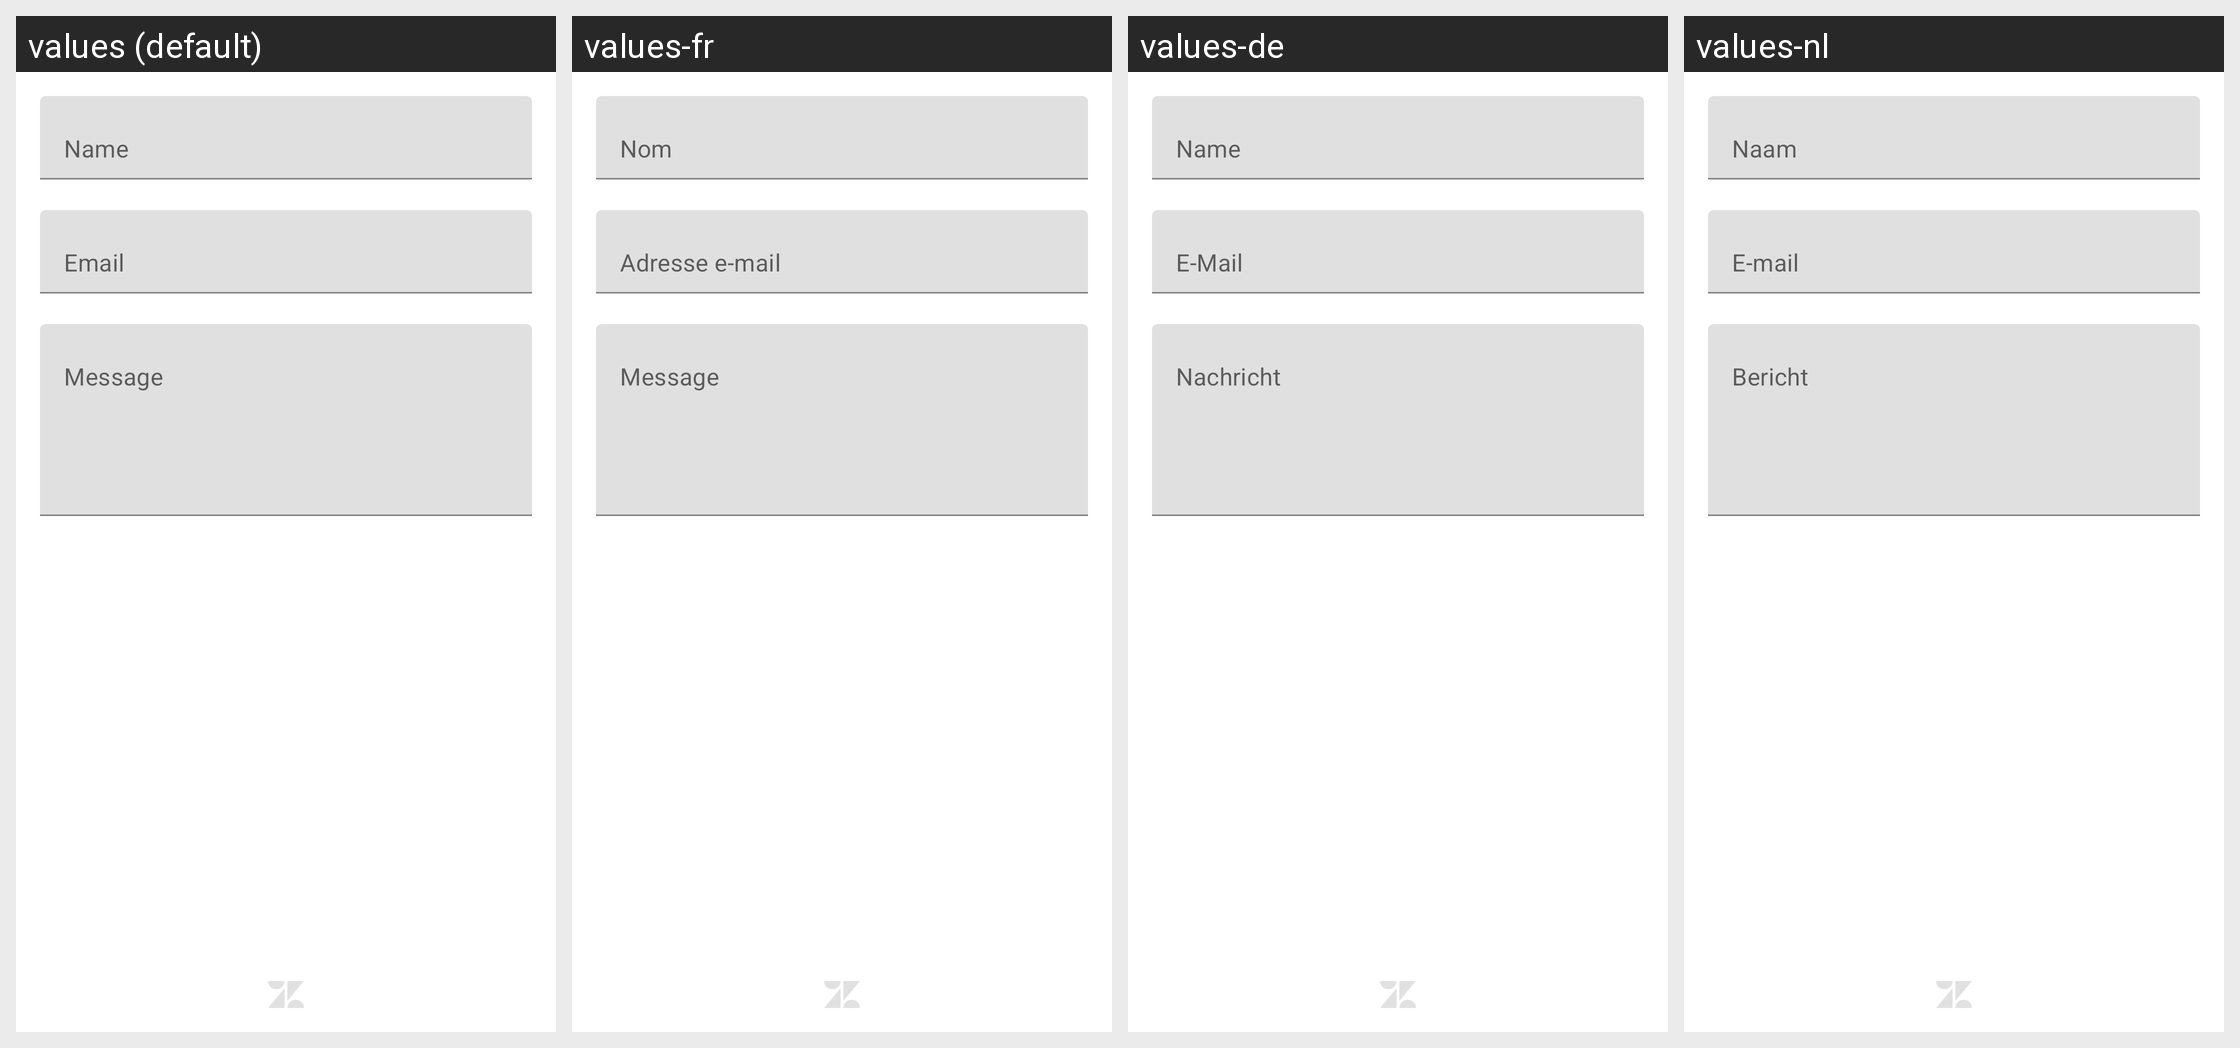

Translations of the strings shown on this Android screen, per locale in the grid:
Android screen res/layout/zs_view_request_conversations_disabled.xml rendered under 4 locales, left to right: values (default), values-fr, values-de, values-nl. Device: Nexus 5 (rendered at 1080×1920; each locale shown at half size, 540×960, under a caption strip naming it); theme AppTheme.
Other locales in the repository, not shown: values-da.
Strings drawn on this screen, with the default value and each locale's value (text and hints the layout hard-codes, and strings that could not be matched under every locale, appear in the picture but are not listed):

request_name_entry_hint
  values: Name
  values-fr: Nom
  values-de: Name
  values-nl: Naam

request_email_entry_hint
  values: Email
  values-fr: Adresse e-mail
  values-de: E-Mail
  values-nl: E-mail

request_message_entry_hint
  values: Message
  values-fr: Message
  values-de: Nachricht
  values-nl: Bericht
